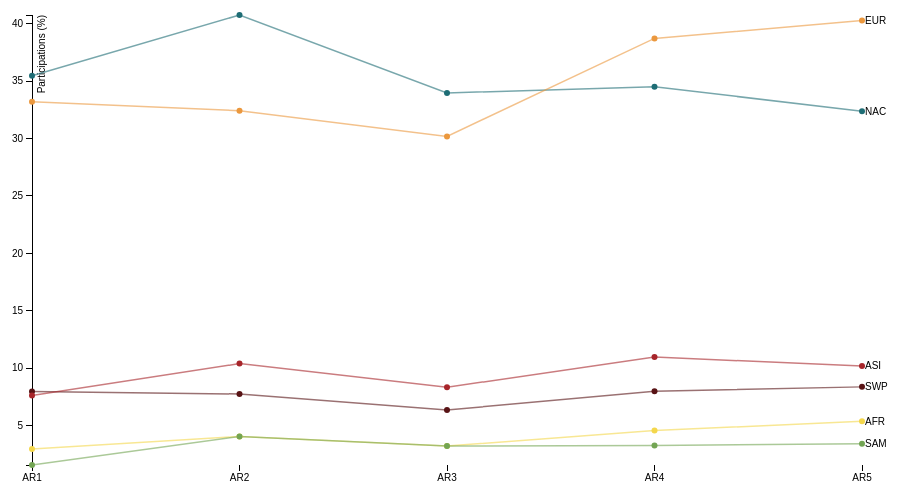
D3 v3 page, settled after 360 driven frames (6 s of simulated time); the page loaded 1 data file(s).


// ── viz.js
/* visualisation settings */
var colorRange = ['#1E6D75','#EB983E','#581315','#A7252A','#F4D74C','#73A554'];

var margin = {top: 20, right: 80, bottom: 30, left: 50},
      width = 960 - margin.left - margin.right,
      height = 500 - margin.top - margin.bottom;

var xFormatter = d3.format("d");

var x = d3.time.scale()
    .range([0, width]);

var y = d3.scale.linear()
    .range([height, 0]);

var xAxis = d3.svg.axis()
    .scale(x)
    .orient("bottom")
    .tickFormat(
    function(d) {
      return 'AR' + xFormatter(d);
    }
  );

var yAxis = d3.svg.axis()
    .scale(y)
    .orient("left");

var line = d3.svg.line()
    .x(function(d) { return x(d.AR); })
    .y(function(d) { return y(d.percentage); });

// Create svg
var svg = d3.select("#visualisation").append("svg")
    .attr("width", width + margin.left + margin.right)
    .attr("height", height + margin.top + margin.bottom)
  .append("g")
    .attr("transform", "translate(" + margin.left + "," + margin.top + ")");

d3.csv("data.csv", function(error, data) {
  data.forEach(function(d) {
    d.wmo         = d['WMO Symbol'];
    d.percentage  = d['% WMO Region Participations'];
  });

  var data = data.filter(function(d) {
    return d.wmo != 'WMONA';
  });

  var color = d3.scale.ordinal()
    .domain(d3.set(data.map(function(d) { return d.wmo })).values())
    .range(colorRange);

  var continents = color.domain().map(function(wmo) {
    return {
      wmo: wmo,
      values: data.filter(function(d) { return d.wmo == wmo }).map(function(d) {
        return {AR: d.AR, percentage: d.percentage};
      })
    };
  });

  x.domain(d3.extent(data, function(d) { return d.AR; }));

  y.domain([
    d3.min(continents, function(d) { return d3.min(d.values, function(e) { return +e.percentage; }); }),
    d3.max(continents, function(d) { return d3.max(d.values, function(e) { return +e.percentage; }); })
  ]);

  // Add graph to svg
  svg.append("g")
      .attr("class", "x axis")
      .attr("transform", "translate(0," + height + ")")
      .call(xAxis);

  svg.append("g")
      .attr("class", "y axis")
      .call(yAxis)
    .append("text")
      .attr("transform", "rotate(-90)")
      .attr("y", 6)
      .attr("dy", ".71em")
      .style("text-anchor", "end")
      .text("Participations (%)");

  // Add lines to svg
  var continent = svg.selectAll(".continent")
      .data(continents)
    .enter().append("g")
      .attr("class", "continent");

  continent.append("path")
      .attr("class", "line")
      .attr("d", function(d) { return line(d.values); })
      .style("stroke", function(d) { return color(d.wmo); })
      .style("opacity", 0.6);

  continent.append("text")
      .datum(function(d) { return {wmo: d.wmo, value: d.values[d.values.length - 1]}; })
      .attr("transform", function(d) { return "translate(" + x(d.value.AR) + "," + y(d.value.percentage) + ")"; })
      .attr("x", 3)
      .attr("dy", ".35em")
      .text(function(d) { return d.wmo; });

  // Add points to svg
  var circle = svg.selectAll(".circle")
      .data(d3.merge(continents.map(function(d){ return d.values.map(function(f){ return {AR:f.AR,percentage:f.percentage,wmo:d.wmo}; }); })))
    .enter().append("g")
      .attr("class", "circle");

  circle.append("circle")
      .attr("cx", function(d, i) { return x(d.AR); })
      .attr("cy", function(d, i) { return y(d.percentage); })
      .attr("r", 3)
      .style("fill", function(d) { return color(d.wmo); });
});

### data: data.csv
AR, WMO Symbol, WMO Region, Total WMO Region Participations, % WMO Region Participations, Total Participations
1, NAC, North America, Central America and the C…, 205, 35.47, 578
1, EUR, Europe, 192, 33.22, 578
1, WMONA, Non Available, 65, 11.25, 578
1, SWP, South-West Pacific, 46, 7.958, 578
1, ASI, Asia, 44, 7.612, 578
1, AFR, Africa, 17, 2.941, 578
1, SAM, South America, 9, 1.557, 578
2, NAC, North America, Central America and the C…, 616, 40.77, 1511
2, EUR, Europe, 490, 32.43, 1511
2, ASI, Asia, 157, 10.39, 1511
2, SWP, South-West Pacific, 117, 7.743, 1511
2, AFR, Africa, 61, 4.037, 1511
2, SAM, South America, 61, 4.037, 1511
2, WMONA, Non Available, 9, 0.5956, 1511
3, NAC, North America, Central America and the C…, 583, 33.97, 1716
3, EUR, Europe, 518, 30.19, 1716
3, WMONA, Non Available, 253, 14.74, 1716
3, ASI, Asia, 143, 8.333, 1716
3, SWP, South-West Pacific, 109, 6.352, 1716
3, SAM, South America, 55, 3.205, 1716
3, AFR, Africa, 55, 3.205, 1716
4, EUR, Europe, 689, 38.73, 1779
4, NAC, North America, Central America and the C…, 614, 34.51, 1779
4, ASI, Asia, 195, 10.96, 1779
4, SWP, South-West Pacific, 142, 7.982, 1779
4, AFR, Africa, 81, 4.553, 1779
4, SAM, South America, 58, 3.26, 1779
5, EUR, Europe, 862, 40.28, 2140
5, NAC, North America, Central America and the C…, 693, 32.38, 2140
5, ASI, Asia, 218, 10.19, 2140
5, SWP, South-West Pacific, 179, 8.364, 2140
5, AFR, Africa, 115, 5.374, 2140
5, SAM, South America, 73, 3.411, 2140